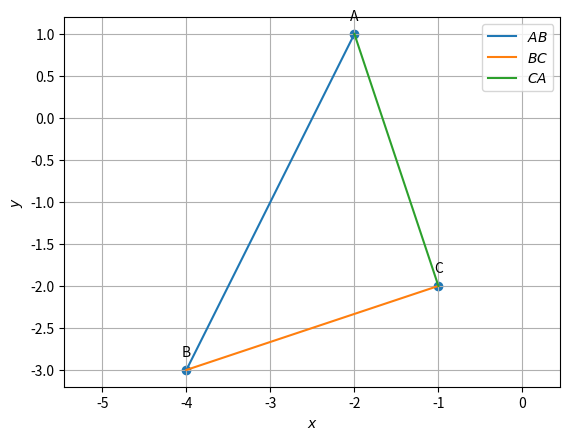

Reproduce this figure in Python.
import numpy as np
import matplotlib.pyplot as plt
import matplotlib.image as mpimg

#Orthogonal matrix
omat = np.array([[0,1],[-1,0]]) 


#line funcs.py
def dir_vec(A,B):
  return B-A

def norm_vec(A,B):
  return np.matmul(omat, dir_vec(A,B))

#Generate line points
def line_gen(A,B):
  len =10
  dim = A.shape[0]
  x_AB = np.zeros((dim,len))
  lam_1 = np.linspace(0,1,len)
  for i in range(len):
    temp1 = A + lam_1[i]*(B-A)
    x_AB[:,i]= temp1.T
  return x_AB

def line_dir_pt(m,A,k1,k2):
  len = 10
  dim = A.shape[0]
  x_AB = np.zeros((dim,len))
  lam_1 = np.linspace(k1,k2,len)
  for i in range(len):
    temp1 = A + lam_1[i]*m
    x_AB[:,i]= temp1.T
  return x_AB


#Intersection of two lines
def line_intersect(n1,A1,n2,A2):
  N=np.vstack((n1,n2))
  p = np.zeros(2)
  p[0] = n1@A1
  p[1] = n2@A2
  #Intersection
  P=np.linalg.inv(N)@p
  return P

#Intersection of two lines
def perp_foot(n,cn,P):
  m = omat@n
  N=np.block([[n],[m]])
  p = np.zeros(2)
  p[0] = cn
  p[1] = m@P
  #Intersection
  x_0=np.linalg.inv(N)@p
  return x_0
  
  
 #conics funcs.py
 #Generating points on a circle
def circ_gen(O,r):
	len = 50
	theta = np.linspace(0,2*np.pi,len)
	x_circ = np.zeros((2,len))
	x_circ[0,:] = r*np.cos(theta)
	x_circ[1,:] = r*np.sin(theta)
	x_circ = (x_circ.T + O).T
	return x_circ

#Generating points on an ellipse
def ellipse_gen(a,b):
	len = 50
	theta = np.linspace(0,2*np.pi,len)
	x_ellipse = np.zeros((2,len))
	x_ellipse[0,:] = a*np.cos(theta)
	x_ellipse[1,:] = b*np.sin(theta)
	return x_ellipse

#Generating points on a parabola
def parab_gen(y,a):
	x = y**2/a
	return x

#Generating points on a standard hyperbola 
def hyper_gen(y):
	x = np.sqrt(1+y**2)
	return x


#triangle funcs.py
#Triangle vertices
def tri_vert(a,b,c):
  p = (a**2 + c**2-b**2 )/(2*a)
  q = np.sqrt(c**2-p**2)
  A = np.array([p,q]) 
  B = np.array([0,0]) 
  C = np.array([a,0]) 
  return  A,B,C



#Foot of the Altitude
def alt_foot(A,B,C):
  m = B-C
  n = np.matmul(omat,m) 
  N=np.vstack((m,n))
  p = np.zeros(2)
  p[0] = m@A 
  p[1] = n@B
  #Intersection
  P=np.linalg.inv(N.T)@p
  return P


#Radius and centre of the circumcircle
#of triangle ABC
def ccircle(A,B,C):
  p = np.zeros(2)
  n1 = dir_vec(B,A)
  p[0] = 0.5*(np.linalg.norm(A)**2-np.linalg.norm(B)**2)
  n2 = dir_vec(C,B)
  p[1] = 0.5*(np.linalg.norm(B)**2-np.linalg.norm(C)**2)
  #Intersection
  N=np.vstack((n1,n2))
  O=np.linalg.inv(N)@p
  r = np.linalg.norm(A -O)
  return O,r

#Radius and centre of the incircle
#of triangle ABC
def icircle(A,B,C):
  k1 = 1
  k2 = 1
  p = np.zeros(2)
  t = norm_vec(B,C)
  n1 = t/np.linalg.norm(t)
  t = norm_vec(C,A)
  n2 = t/np.linalg.norm(t)
  t = norm_vec(A,B)
  n3 = t/np.linalg.norm(t)
  p[0] = n1@B- k1*n2@C
  p[1] = n2@C- k2*n3@A
  N=np.vstack((n1-k1*n2,n2-k2*n3))
  I=np.matmul(np.linalg.inv(N),p)
  r = n1@(I-B)
  #Intersection
  return I,r
#random vertices generated
A=np.array([-2, 1])
B=np.array([-4,-3])
C=np.array([-1,-2])

m_AB=dir_vec(A,B)
m_BC=dir_vec(B,C)
m_CA=dir_vec(C,A)

#1.1.1 and 1.1.4
print(f"the direction vectors are {m_AB},{m_BC},{m_CA}")

#1.1.2 side length
len_BC=np.linalg.norm(m_BC)
len_AB=np.linalg.norm(m_AB)
len_CA=np.linalg.norm(m_CA)
print(f"the length of BC is {len_BC}")
print(f"the length of AB is {len_AB}")
print(f"the length of CA is {len_CA}")

#1.1.3 collinearity check
Mat = np.array([[1,1,1],[A[0],B[0],C[0]],[A[1],B[1],C[1]]])

rank = np.linalg.matrix_rank(Mat)
print(f"the rank is {rank}")
if (rank<=2):
	print("Hence proved that points A,B,C in a triangle are collinear")
else:
	print("The given points are not collinear")

#1.1.5
#normal_vectors 
n_AB=norm_vec(A,B)
n_BC=norm_vec(B,C)
n_CA=norm_vec(C,A)
#c
c_AB=n_AB@A
c_BC=n_BC@B
c_CA=n_CA@C
print(f"the normal vectors are {n_AB},{n_BC},{n_CA}")
print(f"the constant are {c_AB},{c_BC},{c_CA}")

#1.1.6 Area
cross_product = np.cross(m_AB,m_CA)
magnitude = np.linalg.norm(cross_product)
area = 0.5 * magnitude
print(f"area of triangle is{area}")

#1.1.7 angles
dotA=((B-A).T)@(C-A)
NormA=(np.linalg.norm(B-A))*(np.linalg.norm(C-A))
print('value of angle A: ', np.degrees(np.arccos((dotA)/NormA)))


dotB=(A-B).T@(C-B)
NormB=(np.linalg.norm(A-B))*(np.linalg.norm(C-B))
print('value of angle B: ', np.degrees(np.arccos((dotB)/NormB)))

dotC=(A-C).T@(B-C)
NormC=(np.linalg.norm(A-C))*(np.linalg.norm(B-C))
print('value of angle C: ', np.degrees(np.arccos((dotC)/NormC)))
#plot 
x_AB = line_gen(A,B)
x_BC = line_gen(B,C)
x_CA = line_gen(C,A)

#Plotting all lines
plt.plot(x_AB[0,:],x_AB[1,:],label='$AB$')
plt.plot(x_BC[0,:],x_BC[1,:],label='$BC$')
plt.plot(x_CA[0,:],x_CA[1,:],label='$CA$')

A = A.reshape(-1,1)
B = B.reshape(-1,1)
C = C.reshape(-1,1)

tri_coords = np.block([[A,B,C]])
plt.scatter(tri_coords[0,:], tri_coords[1,:])
vert_labels = ['A','B','C']
for i, txt in enumerate(vert_labels):
    plt.annotate(txt, # this is the text
                 (tri_coords[0,i], tri_coords[1,i]), # this is the point to label
                 textcoords="offset points", # how to position the text
                 xytext=(0,10), # distance from text to points (x,y)
                 ha='center') # horizontal alignment can be left, right or center

plt.xlabel('$x$')
plt.ylabel('$y$')
plt.legend(loc='best')
plt.grid() # minor
plt.axis('equal')

plt.savefig("Triangle.png",bbox_inches='tight')
